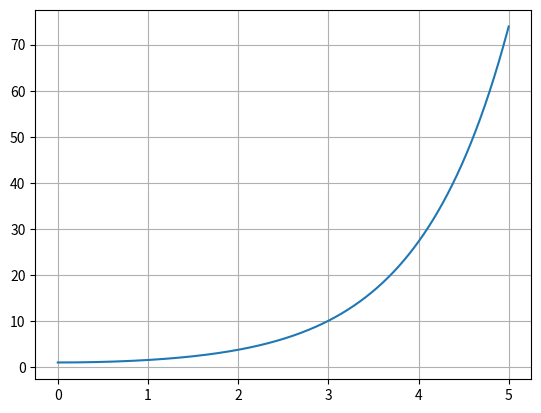

The script that saved this image:
# -*- coding: utf-8 -*-
"""
Created on Tue Mar 19 11:09:19 2019

[redacted]
"""

import numpy as np
import matplotlib.pylab as plt
h = 0.001

t_0 = 0
t_max = 5

def F(t,y,yprime):          # y'' = F(t,y,y')
    return  y

### ----- De tre neste funkjonene trenger dere ikke å skjønne -----

def A(t, y):
    return [y[1], F(t,y[0],y[1])]

def _next_y(t, y):
    return y + np.dot(A(t, y),h)

def _euler(t_0, t_max, y_0):
    t_lst = [t_0]
    z_lst = [y_0]
    y_lst = [y_0[0]]
    lst = np.linspace(t_0, t_max, int((t_max-t_0)/h))

    for i in range(1,len(lst)):
        t_lst.append(t_0 + i*h)
        z_lst.append(_next_y(t_0+(i-1)*h, z_lst[i-1]))
        y_lst.append(z_lst[i][0])
    return t_lst, y_lst

#### -----  -----

fig = plt.figure()          
ax1 = fig.add_subplot(111)
ax1.grid(True)

y_0 = [1,0]  # startverdier [y(0),y'(0)]

x, y = _euler(t_0, t_max, y_0)

ax1.plot(x, y)

fig.show()